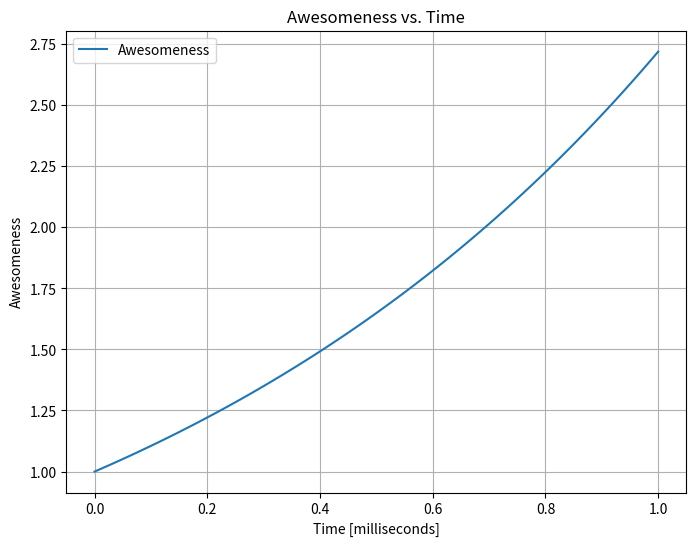

Here is the Python script that generated this plot:
import numpy as np
import matplotlib.pyplot as plt


x = np.linspace(0, 1, 100)


def exponential_function(x):
    return np.exp(x)

y = exponential_function(x)



plt.figure(figsize=(8, 6))
plt.plot(x, y, label='Awesomeness')
plt.xlabel('Time [milliseconds]')
plt.ylabel('Awesomeness')
plt.title('Awesomeness vs. Time')
plt.legend()
plt.grid(True)


plt.savefig('awesomeness_plot.pdf', format='pdf')